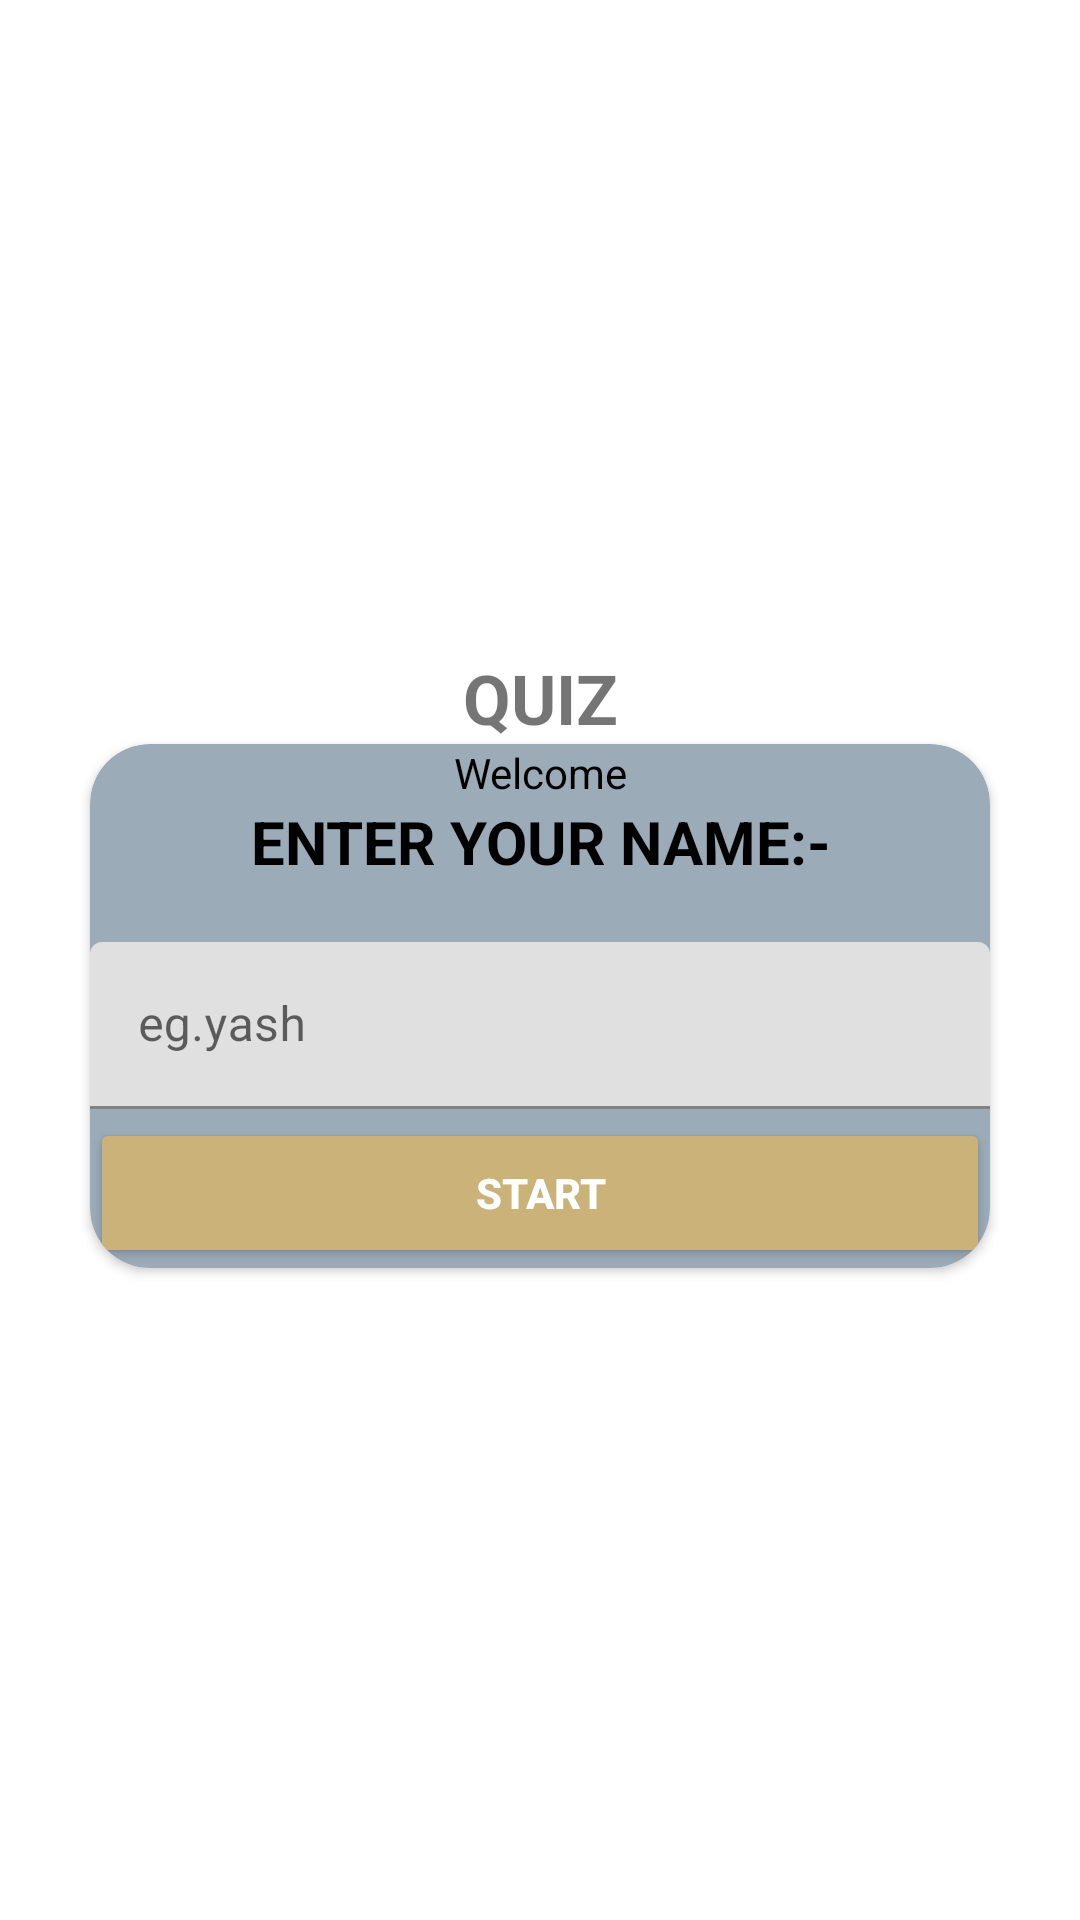

Produce the Android XML layout that renders to this screen, including the resource entries it uses.
<!-- AndroidManifest.xml: application theme Theme.MaterialComponents.DayNight.NoActionBar -->
<!-- res/layout/activity_main.xml -->
<?xml version="1.0" encoding="utf-8"?>
<LinearLayout xmlns:android="http://schemas.android.com/apk/res/android"

    xmlns:tools="http://schemas.android.com/tools"
    android:layout_width="match_parent"
    android:layout_height="match_parent"
    xmlns:app="http://schemas.android.com/apk/res-auto"
    android:layout_margin="14dp"
    android:gravity="center"
    android:orientation="vertical"

    tools:context=".MainActivity">

<TextView
    android:textSize="23sp"
    android:text="QUIZ"
    android:textStyle="bold"
    android:layout_width="match_parent"
    android:layout_height="wrap_content"
    android:gravity="center"
    />
<androidx.cardview.widget.CardView
    android:layout_width="300dp"
    android:layout_height="wrap_content"
    android:backgroundTint="#9BABB8"
    app:cardCornerRadius="20dp"
    android:id="@+id/hehe"

>
<LinearLayout
    android:layout_width="match_parent"
    android:layout_height="wrap_content"
    android:backgroundTint="#9BABB8"
    android:orientation="vertical"
    >

    <TextView
        android:layout_width="match_parent"
        android:layout_height="wrap_content"
        android:text="Welcome"

        android:gravity="center"
        android:textColor="@color/black"
        ></TextView>
    <TextView
        android:layout_width="match_parent"
        android:layout_height="wrap_content"
        android:text="Enter your name:-"
        android:textStyle="bold"
        android:textSize="20dp"
        android:textAllCaps="true"
        android:gravity="center"
        android:textColor="@color/black"></TextView>
  <com.google.android.material.textfield.TextInputLayout
      android:layout_width="match_parent"
      android:layout_height="wrap_content"
      android:orientation="horizontal"
      style="@style/ThemeOverlay.Material3.AutoCompleteTextView.OutlinedBox"
      android:layout_marginTop="20dp"
      >

      <androidx.appcompat.widget.AppCompatEditText
          android:id="@+id/name"
          android:layout_width="match_parent"

          android:layout_height="wrap_content"
          android:hint="eg.yash"
          android:inputType="textCapWords"
          android:textColor="@color/purple_700"
          android:textColorHint="@color/black"></androidx.appcompat.widget.AppCompatEditText>
  </com.google.android.material.textfield.TextInputLayout>

    <Button
        android:id="@+id/hehe2"
        android:layout_marginTop="3dp"
        style="@style/ThemeOverlay.Material3.AutoCompleteTextView.OutlinedBox"
        android:layout_width="match_parent"
        android:layout_height="50dp"
        android:backgroundTint="#CBB279"
        android:text="Start"

        android:textColor="@color/white"
        android:textStyle="bold"></Button>
</LinearLayout>

</androidx.cardview.widget.CardView>
</LinearLayout>
<!-- resources referenced by this layout -->
<resources>

  <!-- not gathered from this repository: default colours our renderer supplied (Android Studio template values) -->
  <color name="purple_700">#FF3700B3</color>
  <color name="black">#FF000000</color>
  <color name="white">#FFFFFFFF</color>
</resources>
